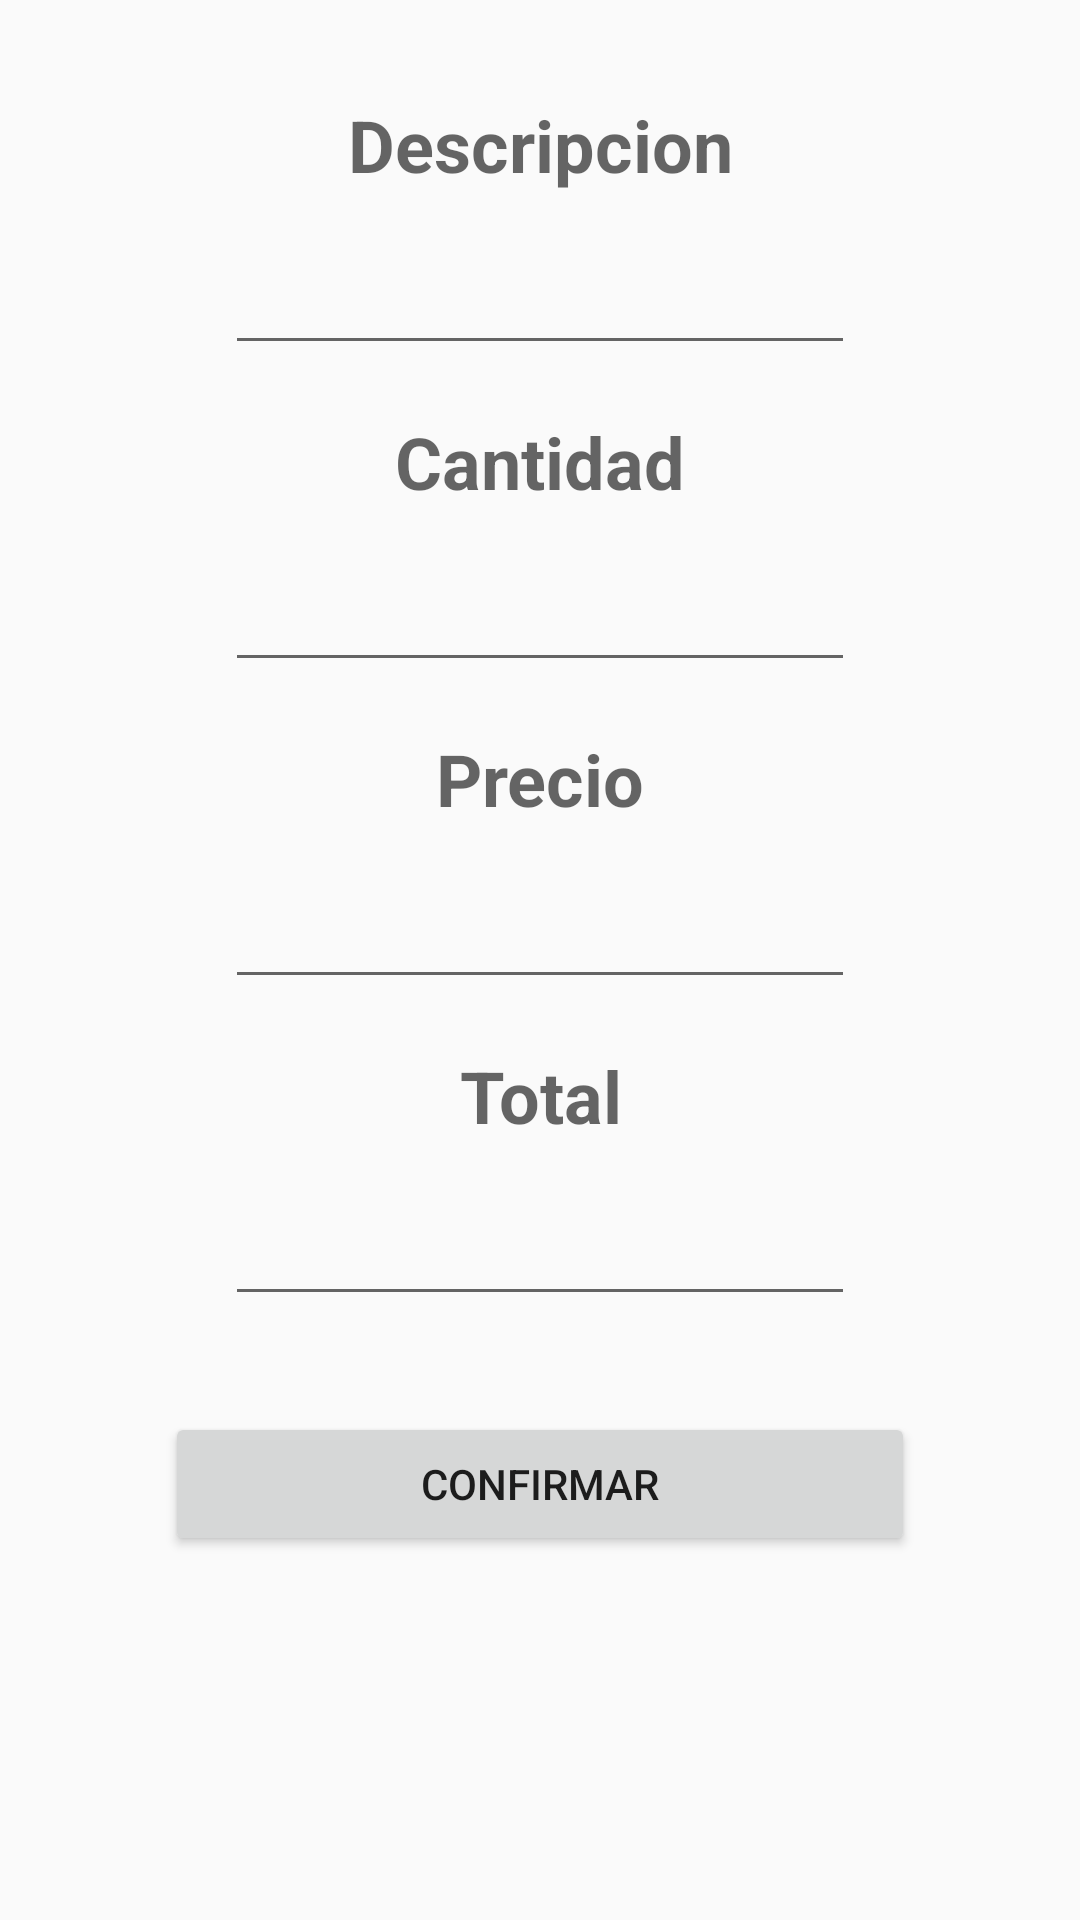

Android layout source for this screen:
<!-- AndroidManifest.xml: application theme AppTheme -->
<!-- res/layout/activity_details_managed.xml -->
<?xml version="1.0" encoding="utf-8"?>
<android.support.constraint.ConstraintLayout
    xmlns:android="http://schemas.android.com/apk/res/android"
    xmlns:app="http://schemas.android.com/apk/res-auto"
    xmlns:tools="http://schemas.android.com/tools"
    android:layout_width="match_parent"
    android:layout_height="match_parent">

    <TextView
        android:id="@+id/textView16"
        android:layout_width="wrap_content"
        android:layout_height="wrap_content"
        android:layout_marginStart="8dp"
        android:layout_marginTop="32dp"
        android:layout_marginEnd="8dp"
        android:text="@string/Descripcion_producto"
        android:textAlignment="center"
        android:textAppearance="@style/TextAppearance.AppCompat.Display1"
        android:textSize="24sp"
        android:textStyle="bold"
        app:layout_constraintEnd_toEndOf="parent"
        app:layout_constraintStart_toStartOf="parent"
        app:layout_constraintTop_toTopOf="parent" />

    <EditText
        android:id="@+id/etDetailsDescription"
        android:layout_width="wrap_content"
        android:layout_height="wrap_content"
        android:layout_marginStart="8dp"
        android:layout_marginTop="16dp"
        android:layout_marginEnd="8dp"
        android:ems="10"
        android:inputType="textPersonName"
        android:textAlignment="center"
        app:layout_constraintEnd_toEndOf="parent"
        app:layout_constraintStart_toStartOf="parent"
        app:layout_constraintTop_toBottomOf="@+id/textView16" />

    <TextView
        android:id="@+id/textView17"
        android:layout_width="wrap_content"
        android:layout_height="wrap_content"
        android:layout_marginStart="8dp"
        android:layout_marginTop="16dp"
        android:layout_marginEnd="8dp"
        android:text="@string/Cantidad_producto"
        android:textAlignment="center"
        android:textAppearance="@style/TextAppearance.AppCompat.Display1"
        android:textSize="24sp"
        android:textStyle="bold"
        app:layout_constraintEnd_toEndOf="parent"
        app:layout_constraintStart_toStartOf="parent"
        app:layout_constraintTop_toBottomOf="@+id/etDetailsDescription" />

    <EditText
        android:id="@+id/etDetailsCantidad"
        android:layout_width="wrap_content"
        android:layout_height="wrap_content"
        android:layout_marginStart="8dp"
        android:layout_marginTop="16dp"
        android:layout_marginEnd="8dp"
        android:ems="10"
        android:inputType="textPersonName"
        android:textAlignment="center"
        app:layout_constraintEnd_toEndOf="parent"
        app:layout_constraintStart_toStartOf="parent"
        app:layout_constraintTop_toBottomOf="@+id/textView17" />

    <TextView
        android:id="@+id/textView19"
        android:layout_width="wrap_content"
        android:layout_height="wrap_content"
        android:layout_marginStart="8dp"
        android:layout_marginTop="16dp"
        android:layout_marginEnd="8dp"
        android:text="Precio"
        android:textAlignment="center"
        android:textAppearance="@style/TextAppearance.AppCompat.Display1"
        android:textSize="24sp"
        android:textStyle="bold"
        app:layout_constraintEnd_toEndOf="parent"
        app:layout_constraintStart_toStartOf="parent"
        app:layout_constraintTop_toBottomOf="@+id/etDetailsCantidad" />

    <TextView
        android:id="@+id/textView20"
        android:layout_width="wrap_content"
        android:layout_height="wrap_content"
        android:layout_marginStart="8dp"
        android:layout_marginTop="16dp"
        android:layout_marginEnd="8dp"
        android:text="Total"
        android:textAlignment="center"
        android:textAppearance="@style/TextAppearance.AppCompat.Display1"
        android:textSize="24sp"
        android:textStyle="bold"
        app:layout_constraintEnd_toEndOf="parent"
        app:layout_constraintStart_toStartOf="parent"
        app:layout_constraintTop_toBottomOf="@+id/etDetailsPrecio" />

    <EditText
        android:id="@+id/etDetailsPrecio"
        android:layout_width="wrap_content"
        android:layout_height="wrap_content"
        android:layout_marginStart="8dp"
        android:layout_marginTop="16dp"
        android:layout_marginEnd="8dp"
        android:ems="10"
        android:inputType="textPersonName"
        android:textAlignment="center"
        app:layout_constraintEnd_toEndOf="parent"
        app:layout_constraintStart_toStartOf="parent"
        app:layout_constraintTop_toBottomOf="@+id/textView19" />

    <EditText
        android:id="@+id/etDetailsTotal"
        android:layout_width="wrap_content"
        android:layout_height="wrap_content"
        android:layout_marginStart="8dp"
        android:layout_marginTop="16dp"
        android:layout_marginEnd="8dp"
        android:ems="10"
        android:inputType="textPersonName"
        app:layout_constraintEnd_toEndOf="parent"
        app:layout_constraintStart_toStartOf="parent"
        app:layout_constraintTop_toBottomOf="@+id/textView20" />

    <Button
        android:id="@+id/btnConfirmar"
        android:layout_width="250dp"
        android:layout_height="wrap_content"
        android:layout_marginStart="8dp"
        android:layout_marginTop="32dp"
        android:layout_marginEnd="8dp"
        android:onClick="confirmarProducto"
        android:text="Confirmar"
        app:layout_constraintEnd_toEndOf="parent"
        app:layout_constraintStart_toStartOf="parent"
        app:layout_constraintTop_toBottomOf="@+id/etDetailsTotal" />
</android.support.constraint.ConstraintLayout>
<!-- resources referenced by this layout -->
<resources>
  <string name="Cantidad_producto">Cantidad</string>
  <string name="Descripcion_producto">Descripcion</string>
  <style name="AppTheme" parent="Theme.AppCompat.Light.DarkActionBar">
          
          <item name="colorPrimary">#003865</item>
          <item name="colorPrimaryDark">#f37324</item>
          <item name="colorAccent">#eff5f0</item>
      </style>
</resources>
